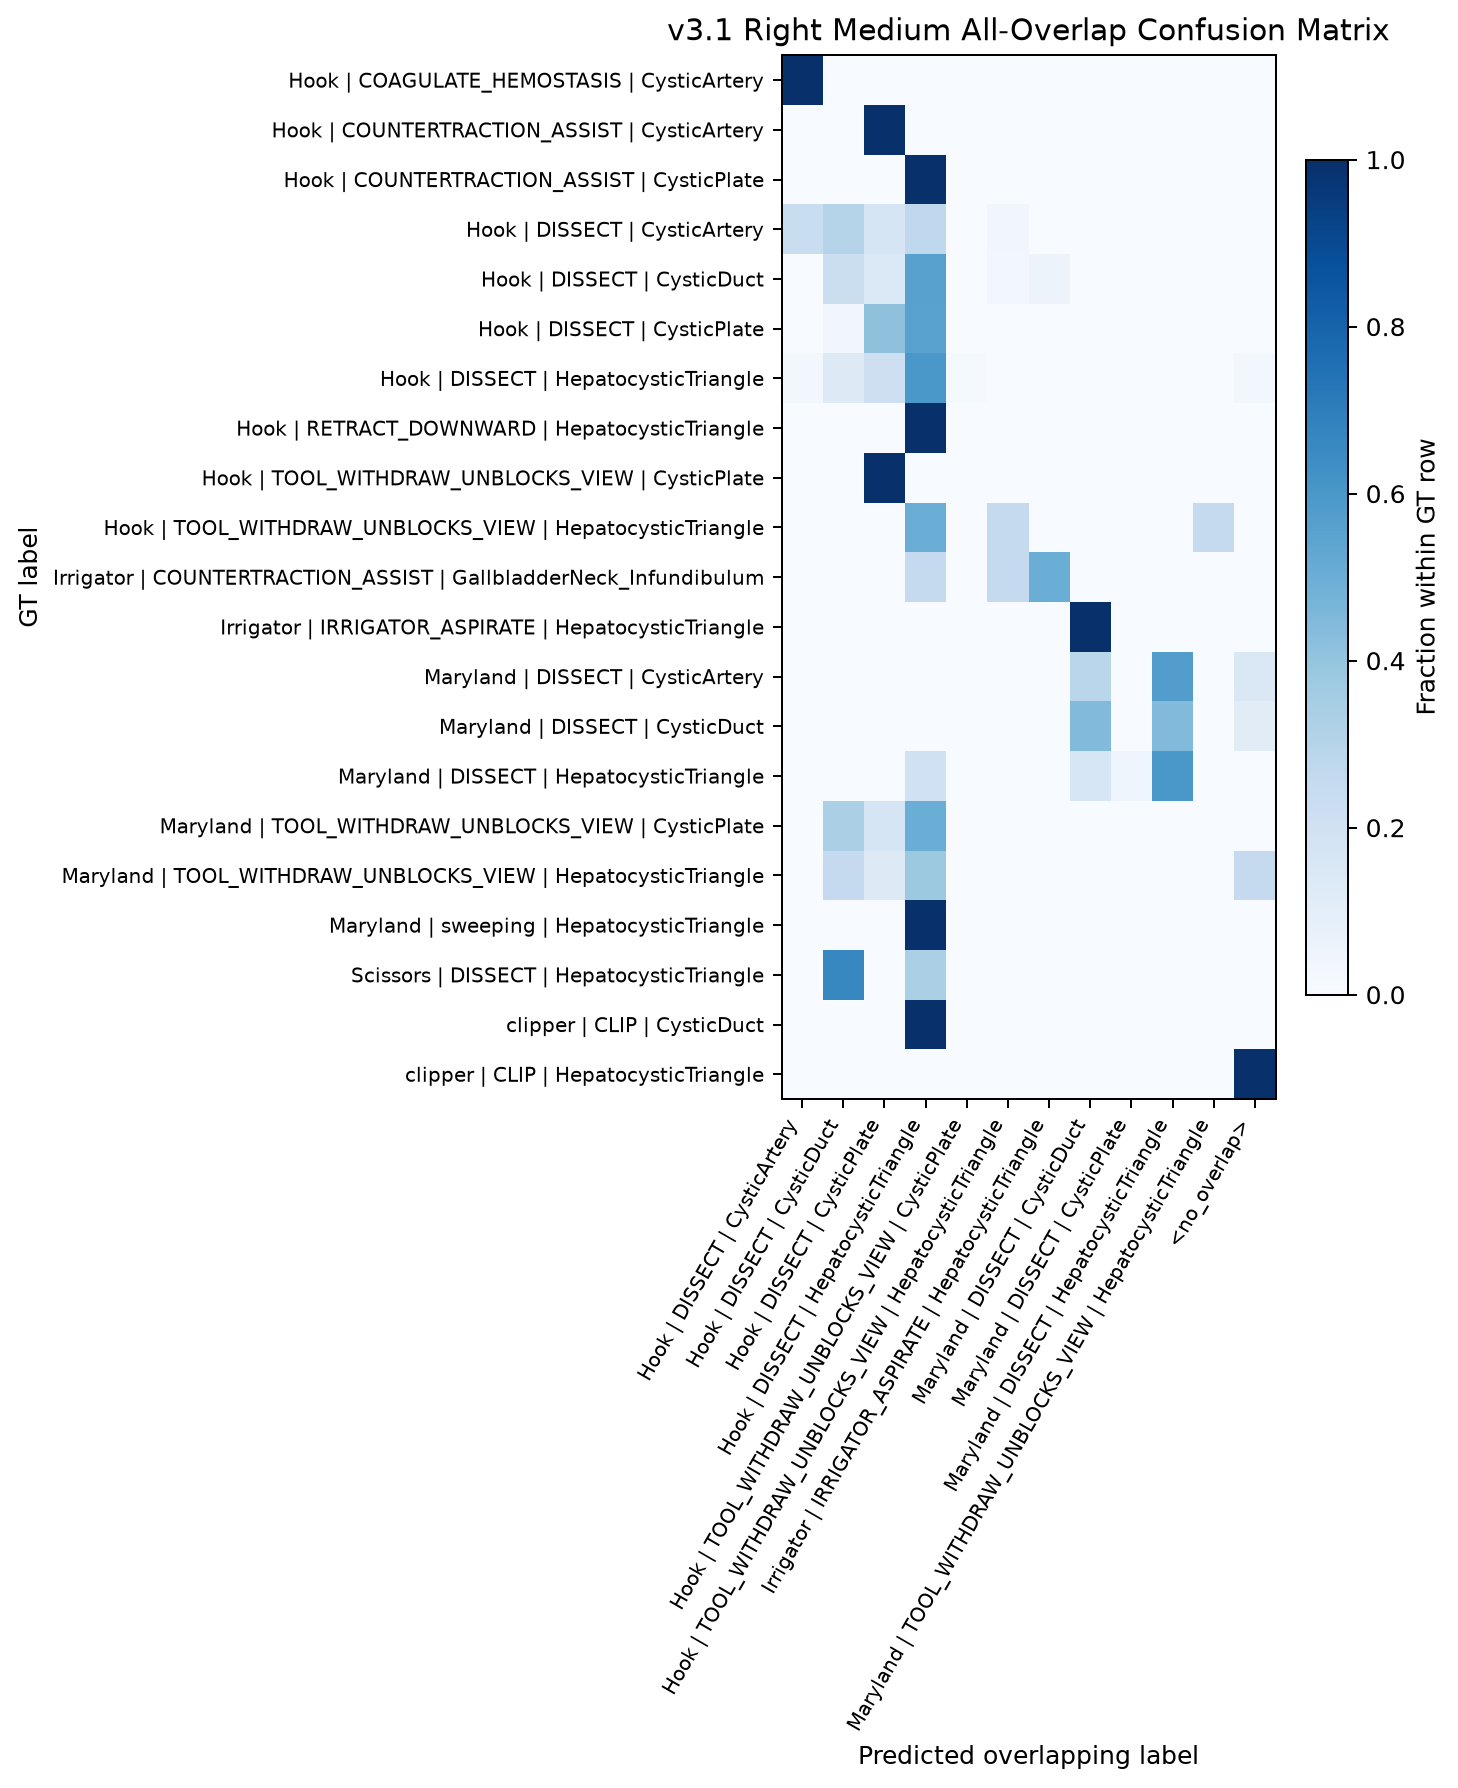

The table this chart was drawn from, first rows:
gt_label, Hook | DISSECT | CysticArtery, Hook | DISSECT | CysticDuct, Hook | DISSECT | CysticPlate, Hook | DISSECT | HepatocysticTriangle, Hook | TOOL_WITHDRAW_UNBLOCKS_VIEW | Cys…, Hook | TOOL_WITHDRAW_UNBLOCKS_VIEW | Hep…, Irrigator | IRRIGATOR_ASPIRATE | Hepatoc…, Maryland | DISSECT | CysticDuct, Maryland | DISSECT | CysticPlate, Maryland | DISSECT | HepatocysticTriangl…, Maryland | TOOL_WITHDRAW_UNBLOCKS_VIEW |…, <no_overlap>
Hook | COAGULATE_HEMOSTASIS | CysticArte…, 1.0, 0.0, 0.0, 0.0, 0.0, 0.0, 0.0, 0.0, 0.0, 0.0, 0.0, 0.0
Hook | COUNTERTRACTION_ASSIST | CysticAr…, 0.0, 0.0, 1.0, 0.0, 0.0, 0.0, 0.0, 0.0, 0.0, 0.0, 0.0, 0.0
Hook | COUNTERTRACTION_ASSIST | CysticPl…, 0.0, 0.0, 0.0, 1.0, 0.0, 0.0, 0.0, 0.0, 0.0, 0.0, 0.0, 0.0
Hook | DISSECT | CysticArtery, 0.2333, 0.3, 0.1667, 0.2667, 0.0, 0.03333, 0.0, 0.0, 0.0, 0.0, 0.0, 0.0
Hook | DISSECT | CysticDuct, 0.0, 0.2222, 0.1389, 0.5556, 0.0, 0.02778, 0.05556, 0.0, 0.0, 0.0, 0.0, 0.0
Hook | DISSECT | CysticPlate, 0.0, 0.03448, 0.4138, 0.5517, 0.0, 0.0, 0.0, 0.0, 0.0, 0.0, 0.0, 0.0
Hook | DISSECT | HepatocysticTriangle, 0.02353, 0.1294, 0.2118, 0.6, 0.01176, 0.0, 0.0, 0.0, 0.0, 0.0, 0.0, 0.02353
Hook | RETRACT_DOWNWARD | HepatocysticTr…, 0.0, 0.0, 0.0, 1.0, 0.0, 0.0, 0.0, 0.0, 0.0, 0.0, 0.0, 0.0
Hook | TOOL_WITHDRAW_UNBLOCKS_VIEW | Cys…, 0.0, 0.0, 1.0, 0.0, 0.0, 0.0, 0.0, 0.0, 0.0, 0.0, 0.0, 0.0
Hook | TOOL_WITHDRAW_UNBLOCKS_VIEW | Hep…, 0.0, 0.0, 0.0, 0.5, 0.0, 0.25, 0.0, 0.0, 0.0, 0.0, 0.25, 0.0
Irrigator | COUNTERTRACTION_ASSIST | Gal…, 0.0, 0.0, 0.0, 0.25, 0.0, 0.25, 0.5, 0.0, 0.0, 0.0, 0.0, 0.0
Irrigator | IRRIGATOR_ASPIRATE | Hepatoc…, 0.0, 0.0, 0.0, 0.0, 0.0, 0.0, 0.0, 1.0, 0.0, 0.0, 0.0, 0.0
Maryland | DISSECT | CysticArtery, 0.0, 0.0, 0.0, 0.0, 0.0, 0.0, 0.0, 0.2857, 0.0, 0.5714, 0.0, 0.1429
Maryland | DISSECT | CysticDuct, 0.0, 0.0, 0.0, 0.0, 0.0, 0.0, 0.0, 0.4444, 0.0, 0.4444, 0.0, 0.1111
Maryland | DISSECT | HepatocysticTriangl…, 0.0, 0.0, 0.0, 0.2, 0.0, 0.0, 0.0, 0.16, 0.04, 0.6, 0.0, 0.0
Maryland | TOOL_WITHDRAW_UNBLOCKS_VIEW |…, 0.0, 0.3333, 0.1667, 0.5, 0.0, 0.0, 0.0, 0.0, 0.0, 0.0, 0.0, 0.0
Maryland | TOOL_WITHDRAW_UNBLOCKS_VIEW |…, 0.0, 0.25, 0.125, 0.375, 0.0, 0.0, 0.0, 0.0, 0.0, 0.0, 0.0, 0.25
Maryland | sweeping | HepatocysticTriang…, 0.0, 0.0, 0.0, 1.0, 0.0, 0.0, 0.0, 0.0, 0.0, 0.0, 0.0, 0.0
Scissors | DISSECT | HepatocysticTriangl…, 0.0, 0.6667, 0.0, 0.3333, 0.0, 0.0, 0.0, 0.0, 0.0, 0.0, 0.0, 0.0
clipper | CLIP | CysticDuct, 0.0, 0.0, 0.0, 1.0, 0.0, 0.0, 0.0, 0.0, 0.0, 0.0, 0.0, 0.0
clipper | CLIP | HepatocysticTriangle, 0.0, 0.0, 0.0, 0.0, 0.0, 0.0, 0.0, 0.0, 0.0, 0.0, 0.0, 1.0
